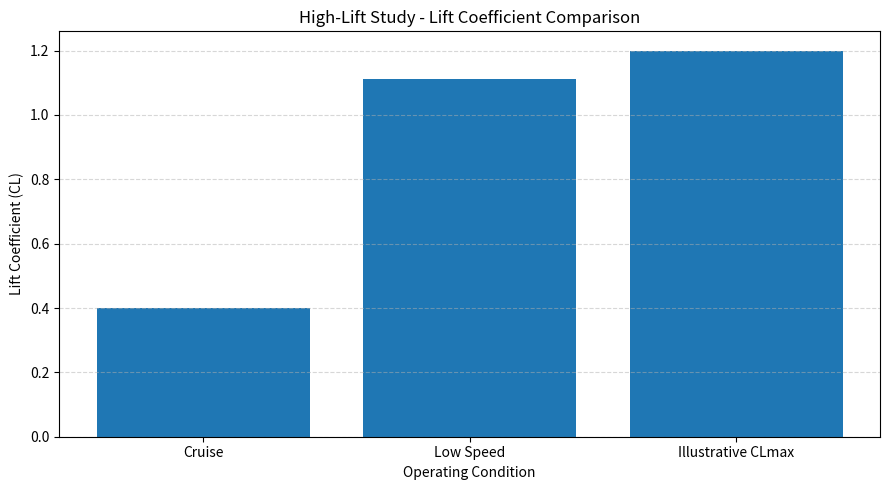
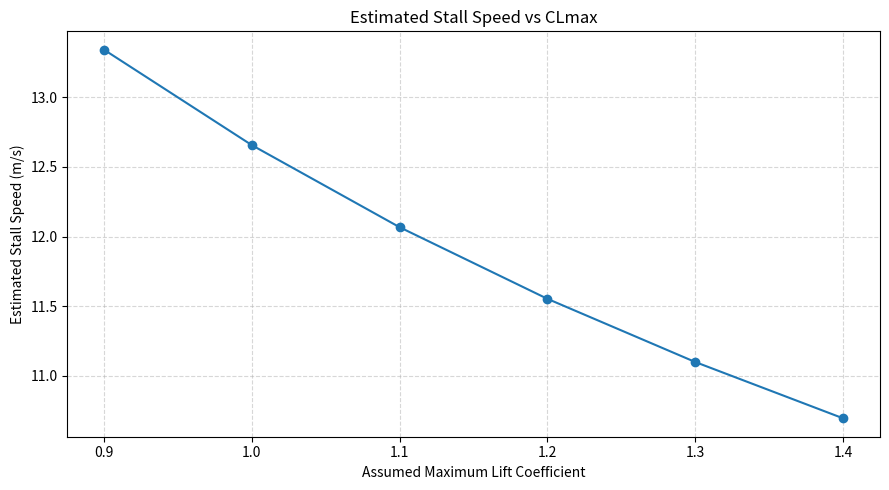

These figures' Python source, in order:

import csv
import math
import matplotlib.pyplot as plt

# ==========================================
# WEEK 3: HIGH-LIFT STUDY AND VALIDATION
# Fixed-Wing UAV
# ==========================================

# 1. DESIGN INPUTS (From Week 2)
MASS = 12.0
GRAVITY = 9.81
WING_AREA = 1.20
WING_SPAN = 3.00
ROOT_CHORD = 0.50
TIP_CHORD = 0.30
MAC = 0.4083

CRUISE_SPEED = 20.0
LOW_SPEED = 12.0

AIR_DENSITY = 1.225
DYNAMIC_VISCOSITY = 1.789e-5

# Illustrative reference value only.
# Replace with a value from a verified airfoil polar
# at the matching Reynolds number and configuration.
REFERENCE_CL_MAX = 1.20

# ==========================================
# 2. ENGINEERING CALCULATIONS
# ==========================================

def calculate_weight():
    return MASS * GRAVITY


def calculate_dynamic_pressure(speed):
    return 0.5 * AIR_DENSITY * speed ** 2


def calculate_required_cl(speed):
    weight = calculate_weight()
    q = calculate_dynamic_pressure(speed)

    return weight / (q * WING_AREA)


def calculate_reynolds(speed, chord):
    return (
        AIR_DENSITY * speed * chord
        / DYNAMIC_VISCOSITY
    )


def calculate_stall_speed(cl_max):
    if cl_max <= 0:
        raise ValueError("CLmax must be positive.")

    weight = calculate_weight()

    return math.sqrt(
        (2 * weight) /
        (AIR_DENSITY * WING_AREA * cl_max)
    )


def calculate_lift(speed, cl):
    q = calculate_dynamic_pressure(speed)

    return q * WING_AREA * cl


# ==========================================
# 3. VALIDATION
# ==========================================

def validate_design():
    weight = calculate_weight()

    cruise_q = calculate_dynamic_pressure(CRUISE_SPEED)
    low_q = calculate_dynamic_pressure(LOW_SPEED)

    cruise_cl = calculate_required_cl(CRUISE_SPEED)
    low_cl = calculate_required_cl(LOW_SPEED)

    cruise_re = calculate_reynolds(CRUISE_SPEED, MAC)
    low_re = calculate_reynolds(LOW_SPEED, MAC)

    estimated_stall = calculate_stall_speed(
        REFERENCE_CL_MAX
    )

    lift_margin = (
        (REFERENCE_CL_MAX - low_cl)
        / REFERENCE_CL_MAX
    ) * 100

    print("\nWEEK 3 HIGH-LIFT STUDY")
    print("=" * 45)

    print(f"Aircraft Weight: {weight:.2f} N")

    print("\nCRUISE CONDITION")
    print(f"Speed: {CRUISE_SPEED:.2f} m/s")
    print(f"Dynamic Pressure: {cruise_q:.2f} Pa")
    print(f"Required CL: {cruise_cl:.3f}")
    print(f"Reynolds Number: {cruise_re:.0f}")

    print("\nLOW-SPEED CONDITION")
    print(f"Speed: {LOW_SPEED:.2f} m/s")
    print(f"Dynamic Pressure: {low_q:.2f} Pa")
    print(f"Required CL: {low_cl:.3f}")
    print(f"Reynolds Number: {low_re:.0f}")

    print("\nHIGH-LIFT VALIDATION")
    print(f"Illustrative CLmax: {REFERENCE_CL_MAX:.2f}")
    print(f"Estimated Stall Speed: {estimated_stall:.2f} m/s")
    print(f"CL Margin: {lift_margin:.2f}%")

    if low_cl < REFERENCE_CL_MAX:
        print("Result: Required CL is below the illustrative reference CLmax.")
    else:
        print("Result: Required CL exceeds the illustrative reference CLmax.")

    print("\nIMPORTANT:")
    print("The CLmax value is an assumed reference for")
    print("sensitivity analysis, not a measured UAV result.")
    print("Validate it using matching NACA 2412 airfoil")
    print("data before making a flight-performance claim.")

    return {
        "weight": weight,
        "cruise_q": cruise_q,
        "low_q": low_q,
        "cruise_cl": cruise_cl,
        "low_cl": low_cl,
        "cruise_re": cruise_re,
        "low_re": low_re,
        "stall_speed": estimated_stall,
        "lift_margin": lift_margin
    }


# ==========================================
# 4. HIGH-LIFT COMPARISON GRAPH
# ==========================================

def create_cl_graph(results):
    labels = ["Cruise", "Low Speed", "Illustrative CLmax"]

    values = [
        results["cruise_cl"],
        results["low_cl"],
        REFERENCE_CL_MAX
    ]

    plt.figure(figsize=(9, 5))

    plt.bar(labels, values)

    plt.title("High-Lift Study - Lift Coefficient Comparison")
    plt.ylabel("Lift Coefficient (CL)")
    plt.xlabel("Operating Condition")

    plt.grid(axis="y", linestyle="--", alpha=0.5)

    plt.tight_layout()
    plt.savefig("week3_lift_coefficient_comparison.png", dpi=300)
    plt.close()


# ==========================================
# 5. STALL SPEED SENSITIVITY GRAPH
# ==========================================

def create_stall_graph():
    cl_values = [0.9, 1.0, 1.1, 1.2, 1.3, 1.4]

    stall_speeds = [
        calculate_stall_speed(cl)
        for cl in cl_values
    ]

    plt.figure(figsize=(9, 5))

    plt.plot(
        cl_values,
        stall_speeds,
        marker="o"
    )

    plt.title("Estimated Stall Speed vs CLmax")
    plt.xlabel("Assumed Maximum Lift Coefficient")
    plt.ylabel("Estimated Stall Speed (m/s)")

    plt.grid(True, linestyle="--", alpha=0.5)

    plt.tight_layout()
    plt.savefig("week3_stall_speed_analysis.png", dpi=300)
    plt.close()


# ==========================================
# 6. EXPORT CSV RESULTS
# ==========================================

def export_results(results):
    rows = [
        ["Parameter", "Value", "Unit"],
        ["Aircraft Weight", results["weight"], "N"],
        ["Cruise Dynamic Pressure", results["cruise_q"], "Pa"],
        ["Low Speed Dynamic Pressure", results["low_q"], "Pa"],
        ["Cruise Required CL", results["cruise_cl"], "-"],
        ["Low Speed Required CL", results["low_cl"], "-"],
        ["Cruise Reynolds Number", results["cruise_re"], "-"],
        ["Low Speed Reynolds Number", results["low_re"], "-"],
        ["Illustrative Reference CLmax", REFERENCE_CL_MAX, "-"],
        ["Estimated Stall Speed", results["stall_speed"], "m/s"],
        ["Illustrative Lift Margin", results["lift_margin"], "%"]
    ]

    with open(
        "week3_validation_results.csv",
        "w",
        newline=""
    ) as file:

        writer = csv.writer(file)
        writer.writerows(rows)


# ==========================================
# 7. ERROR AND UNCERTAINTY REPORT
# ==========================================

def export_uncertainties():
    rows = [
        ["Source", "Possible Effect", "Validation Needed"],
        [
            "Air density",
            "Changes dynamic pressure and lift",
            "Use actual operating altitude and temperature"
        ],
        [
            "Aerofoil surface roughness",
            "May change maximum lift and drag",
            "Surface inspection or wind tunnel testing"
        ],
        [
            "Reynolds number",
            "Changes boundary layer behaviour",
            "Use matching Reynolds number airfoil data"
        ],
        [
            "Three-dimensional wing effects",
            "Finite-wing lift differs from 2D airfoil data",
            "Finite-wing analysis or CFD"
        ],
        [
            "Flap installation",
            "Changes lift, drag and pitching moment",
            "Test flap geometry and deflection"
        ]
    ]

    with open(
        "week3_uncertainty_analysis.csv",
        "w",
        newline=""
    ) as file:

        writer = csv.writer(file)
        writer.writerows(rows)


# ==========================================
# 8. MAIN PROGRAM
# ==========================================

def main():
    results = validate_design()

    create_cl_graph(results)
    create_stall_graph()

    export_results(results)
    export_uncertainties()

    print("\nFILES GENERATED SUCCESSFULLY:")
    print("1. week3_validation_results.csv")
    print("2. week3_uncertainty_analysis.csv")
    print("3. week3_lift_coefficient_comparison.png")
    print("4. week3_stall_speed_analysis.png")


if __name__ == "__main__":
    main()
